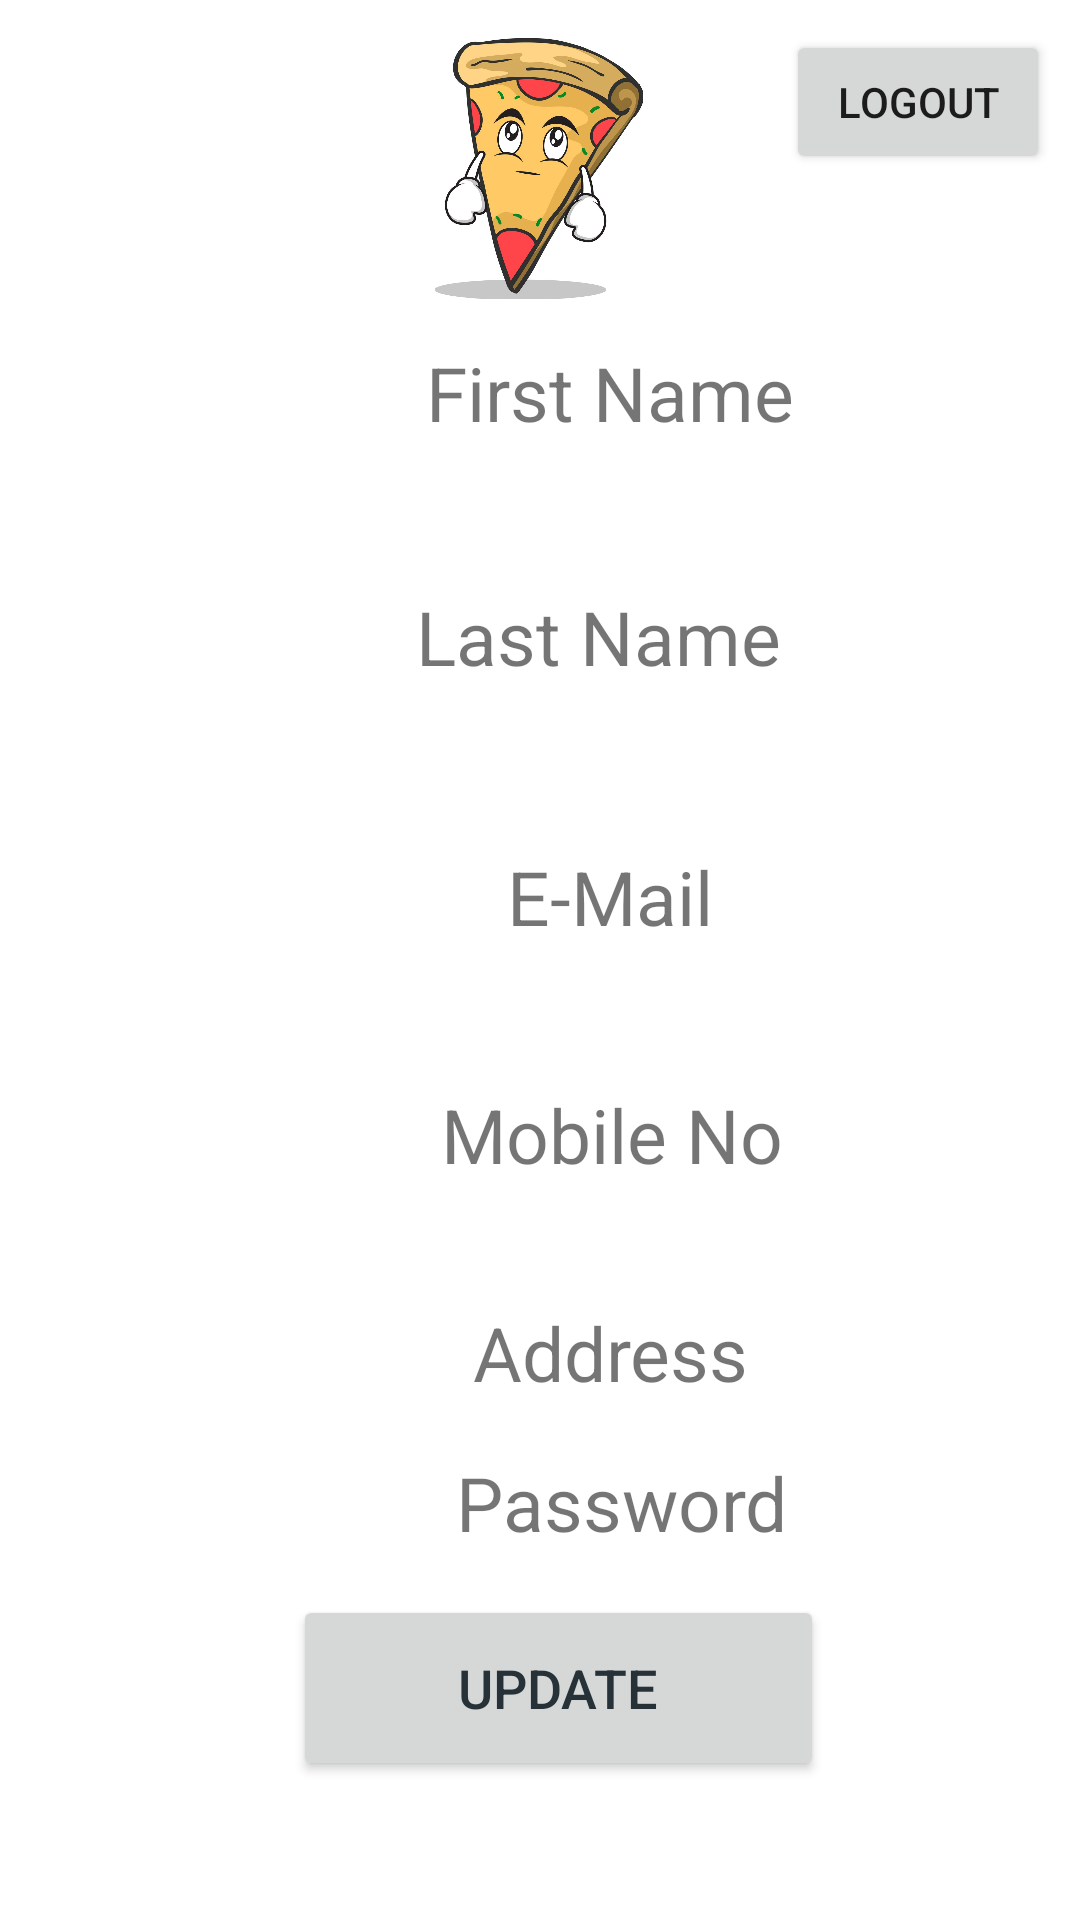

Write the Android layout XML for this screen, with the resource values it uses.
<!-- AndroidManifest.xml: application theme Theme.FoodApp -->
<!-- res/layout/customer_fragment_profile.xml -->
<?xml version="1.0" encoding="utf-8"?>
<FrameLayout xmlns:android="http://schemas.android.com/apk/res/android"
    xmlns:tools="http://schemas.android.com/tools"
    android:layout_width="match_parent"
    android:layout_height="match_parent"
    xmlns:app="http://schemas.android.com/apk/res-auto"
    tools:context=".customer.ProfileFragment">

    <androidx.constraintlayout.widget.ConstraintLayout
        android:layout_width="match_parent"
        android:layout_height="match_parent">
    <Button
        android:id="@+id/btn_logout"
        android:layout_width="wrap_content"
        android:layout_height="wrap_content"
        android:layout_margin="10dp"
        android:text="@string/btn_logout"
        app:layout_constraintEnd_toEndOf="parent"
        app:layout_constraintTop_toTopOf="parent" />

    <TextView
        android:id="@+id/fname"
        android:layout_width="333dp"
        android:layout_height="43dp"
            android:textSize="25sp"
            android:gravity="center"
        android:layout_marginStart="37dp"
        android:layout_marginTop="146dp"
        android:layout_marginEnd="266dp"
        android:layout_marginBottom="35dp"
        android:text="@string/fname"
        app:layout_constraintBottom_toTopOf="@+id/lname"
        app:layout_constraintEnd_toEndOf="parent"
            app:layout_constraintHorizontal_bias="0.0"
        app:layout_constraintStart_toStartOf="parent"
        app:layout_constraintTop_toTopOf="parent" />

    <TextView
        android:id="@+id/email"
        android:layout_width="333dp"
        android:layout_height="43dp"
        android:layout_marginStart="37dp"
        android:layout_marginEnd="258dp"
        android:layout_marginBottom="38dp"
            android:textSize="25sp"
        android:text="@string/email"
            android:gravity="center"
        app:layout_constraintBottom_toTopOf="@+id/mobile"
        app:layout_constraintEnd_toEndOf="parent"
        app:layout_constraintHorizontal_bias="0.0"

        app:layout_constraintStart_toStartOf="parent"
        app:layout_constraintTop_toBottomOf="@+id/lname" />

    <TextView
        android:id="@+id/mobile"
        android:layout_width="334dp"
        android:layout_height="40dp"
        android:layout_marginStart="37dp"
            android:gravity="center"
            android:textSize="25sp"
        android:layout_marginEnd="255dp"
        android:layout_marginBottom="27dp"
        android:text="@string/mobile"
        app:layout_constraintBottom_toTopOf="@+id/address"
        app:layout_constraintEnd_toEndOf="parent"
            app:layout_constraintHorizontal_bias="0.0"
        app:layout_constraintStart_toStartOf="parent"
        app:layout_constraintTop_toBottomOf="@+id/email" />

    <TextView
            android:id="@+id/password"
            android:layout_width="340dp"
            android:layout_height="45dp"
            android:layout_marginStart="37dp"
            android:textSize="25sp"
            android:gravity="center"
            android:layout_marginEnd="248dp"
            android:text="@string/password"
            app:layout_constraintBottom_toBottomOf="parent"
            app:layout_constraintEnd_toEndOf="parent"
            app:layout_constraintHorizontal_bias="0.0"
            app:layout_constraintStart_toStartOf="parent"
            app:layout_constraintTop_toTopOf="parent"
            app:layout_constraintVertical_bias="0.804" />

        <TextView
        android:id="@+id/address"
        android:layout_width="333dp"
        android:layout_height="51dp"
        android:layout_marginStart="37dp"
        android:layout_marginEnd="264dp"
        android:gravity="center"
        android:textSize="25sp"
        android:layout_marginBottom="39dp"
        android:text="@string/address"
        app:layout_constraintBottom_toTopOf="@+id/password"
        app:layout_constraintEnd_toEndOf="parent"
        app:layout_constraintHorizontal_bias="0.0"
        app:layout_constraintStart_toStartOf="parent"
        app:layout_constraintTop_toBottomOf="@+id/mobile" />

        <TextView
            android:id="@+id/lname"
            android:layout_width="325dp"
            android:layout_height="50dp"
            android:textSize="25sp"
            android:layout_marginStart="37dp"
            android:gravity="center"
            android:layout_marginEnd="267dp"
            android:layout_marginBottom="40dp"
            android:text="@string/lname"
            app:layout_constraintBottom_toTopOf="@+id/email"
            app:layout_constraintEnd_toEndOf="parent"
            app:layout_constraintHorizontal_bias="0.0"
            app:layout_constraintStart_toStartOf="parent"
            app:layout_constraintTop_toBottomOf="@+id/fname" />

        <Button
            android:id="@+id/updateProfile"
            android:layout_width="177dp"
            android:layout_height="62dp"
            android:text= "@string/btn_dri_update"
            android:textColor="#263238"
            android:textSize="18sp"
            app:layout_constraintBottom_toBottomOf="parent"
            app:layout_constraintEnd_toEndOf="parent"
            app:layout_constraintHorizontal_bias="0.533"
            app:layout_constraintStart_toStartOf="parent"
            app:layout_constraintTop_toTopOf="parent"
            app:layout_constraintVertical_bias="0.92" />

        <ImageView
            android:id="@+id/imageView3"
            android:layout_width="114dp"
            android:layout_height="87dp"
            android:layout_marginStart="148dp"
            android:layout_marginTop="31dp"
            android:layout_marginEnd="149dp"
            android:layout_marginBottom="28dp"
            android:src="@drawable/foodshowprofile"
            app:layout_constraintBottom_toTopOf="@+id/fname"
            app:layout_constraintEnd_toEndOf="parent"
            app:layout_constraintStart_toStartOf="parent"
            app:layout_constraintTop_toTopOf="parent"
            android:contentDescription="@string/profileimage"/>

    </androidx.constraintlayout.widget.ConstraintLayout>


</FrameLayout>
<!-- resources referenced by this layout -->
<resources>
  <!-- drawable foodshowprofile: jpg bitmap (drawable, 114020 bytes) -->
  <string name="address">Address</string>
  <string name="btn_dri_update">Update</string>
  <string name="btn_logout">Logout</string>
  <string name="email">E-Mail</string>
  <string name="fname">First Name</string>
  <string name="lname">Last Name</string>
  <string name="mobile">Mobile No</string>
  <string name="password">Password</string>
  <string name="profileimage">ProfileImage</string>
  <style name="Theme.FoodApp" parent="Theme.MaterialComponents.DayNight.DarkActionBar">
          
          <item name="colorPrimary">@color/orange</item>
          <item name="colorPrimaryVariant">@color/purple_700</item>
          <item name="colorOnPrimary">@color/white</item>
          
          <item name="colorSecondary">@color/teal_200</item>
          <item name="colorSecondaryVariant">@color/teal_700</item>
          <item name="colorOnSecondary">@color/black</item>
          
          <item name="android:statusBarColor">@color/darkOrange</item>
          
      </style>
  <color name="orange">#EF7922</color>
  <color name="purple_700">#FF3700B3</color>
  <color name="white">#FFFFFFFF</color>
  <color name="teal_200">#FF03DAC5</color>
  <color name="teal_700">#FF018786</color>
  <color name="black">#FF000000</color>
  <color name="darkOrange">#d56210</color>
</resources>
